3-way image classification set "Service-learning-model" from GitHub (ajintalan16/Service-learning-model); label vocabulary: akapulko, lagundi, sambong.

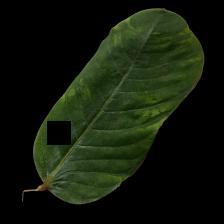
Label: akapulko

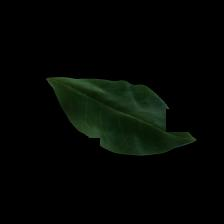
Label: lagundi

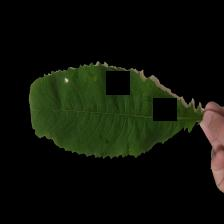
Label: sambong

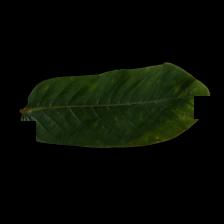
Label: akapulko

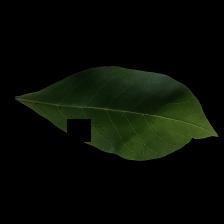
Label: lagundi

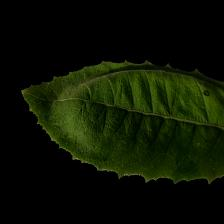
Label: sambong
